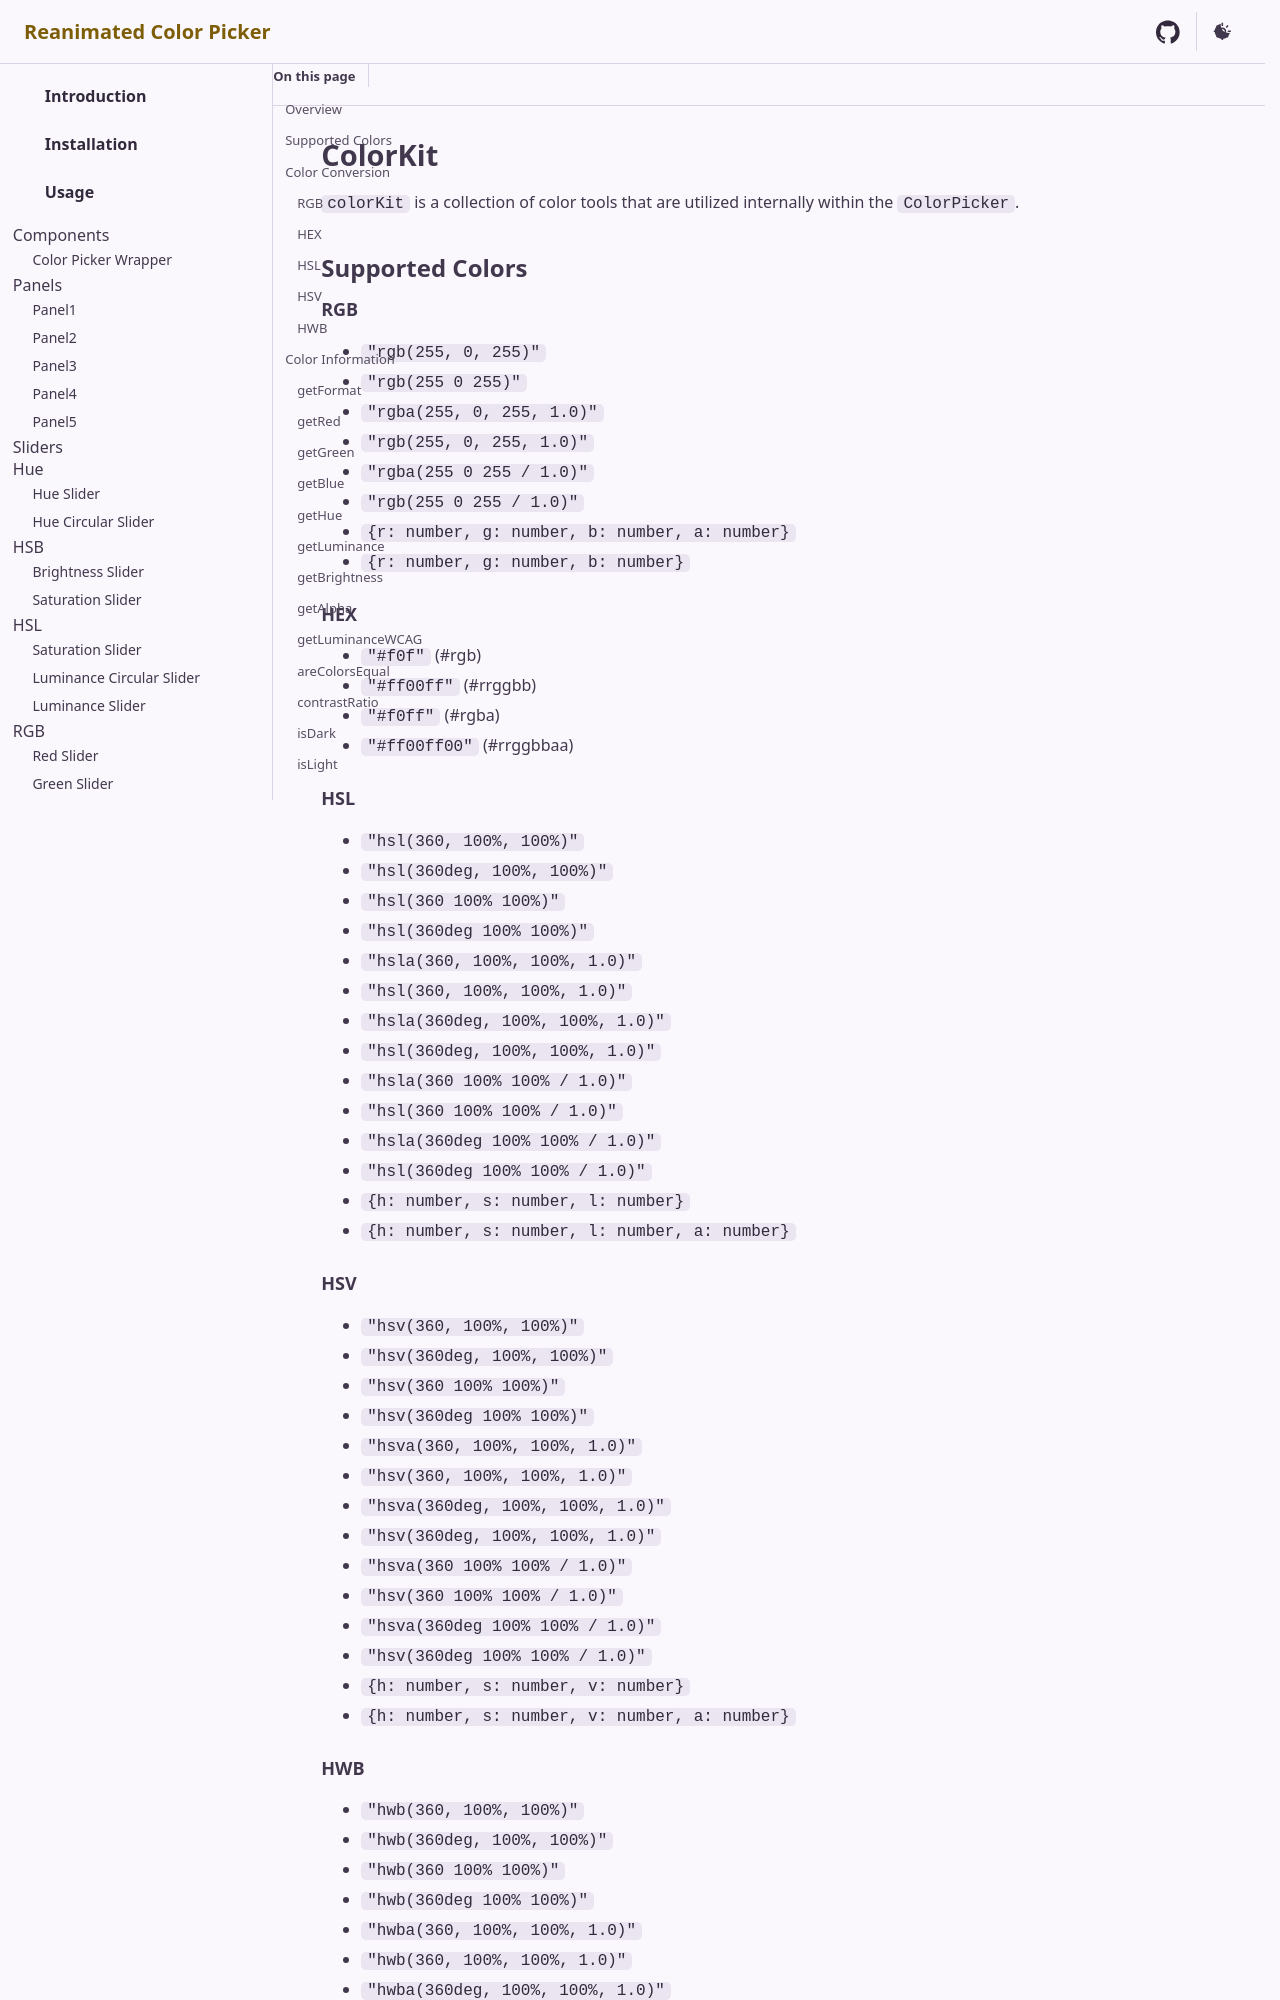

repository: alabsi91/reanimated-color-picker · page: colorkit/index.html · generator: docusaurus

---
sidebar.order: 5
---

# ColorKit

`colorKit` is a collection of color tools that are utilized internally within the `ColorPicker`.

## Supported Colors

#### RGB

- `"rgb(255, 0, 255)"`
- `"rgb(255 0 255)"`
- `"rgba(255, 0, 255, 1.0)"`
- `"rgb(255, 0, 255, 1.0)"`
- `"rgba(255 0 255 / 1.0)"`
- `"rgb(255 0 255 / 1.0)"`
- `{r: number, g: number, b: number, a: number}`
- `{r: number, g: number, b: number}`

#### HEX

- `"#f0f"` (#rgb)
- `"#ff00ff"` (#rrggbb)
- `"#f0ff"` (#rgba)
- `"#ff00ff00"` (#rrggbbaa)

#### HSL

- `"hsl(360, 100%, 100%)"`
- `"hsl(360deg, 100%, 100%)"`
- `"hsl(360 100% 100%)"`
- `"hsl(360deg 100% 100%)"`
- `"hsla(360, 100%, 100%, 1.0)"`
- `"hsl(360, 100%, 100%, 1.0)"`
- `"hsla(360deg, 100%, 100%, 1.0)"`
- `"hsl(360deg, 100%, 100%, 1.0)"`
- `"hsla(360 100% 100% / 1.0)"`
- `"hsl(360 100% 100% / 1.0)"`
- `"hsla(360deg 100% 100% / 1.0)"`
- `"hsl(360deg 100% 100% / 1.0)"`
- `{h: number, s: number, l: number}`
- `{h: number, s: number, l: number, a: number}`

#### HSV

- `"hsv(360, 100%, 100%)"`
- `"hsv(360deg, 100%, 100%)"`
- `"hsv(360 100% 100%)"`
- `"hsv(360deg 100% 100%)"`
- `"hsva(360, 100%, 100%, 1.0)"`
- `"hsv(360, 100%, 100%, 1.0)"`
- `"hsva(360deg, 100%, 100%, 1.0)"`
- `"hsv(360deg, 100%, 100%, 1.0)"`
- `"hsva(360 100% 100% / 1.0)"`
- `"hsv(360 100% 100% / 1.0)"`
- `"hsva(360deg 100% 100% / 1.0)"`
- `"hsv(360deg 100% 100% / 1.0)"`
- `{h: number, s: number, v: number}`
- `{h: number, s: number, v: number, a: number}`

#### HWB

- `"hwb(360, 100%, 100%)"`
- `"hwb(360deg, 100%, 100%)"`
- `"hwb(360 100% 100%)"`
- `"hwb(360deg 100% 100%)"`
- `"hwba(360, 100%, 100%, 1.0)"`
- `"hwb(360, 100%, 100%, 1.0)"`
- `"hwba(360deg, 100%, 100%, 1.0)"`
- `"hwb(360deg, 100%, 100%, 1.0)"`
- `"hwba(360 100% 100% / 1.0)"`
- `"hwb(360 100% 100% / 1.0)"`
- `"hwba(360deg 100% 100% / 1.0)"`
- `"hwb(360deg 100% 100% / 1.0)"`
- `{h: number, w: number, b: number}`
- `{h: number, w: number, b: number, a: number}`

#### Color ints

- `0xff00ffff` (0xrrggbbaa)
